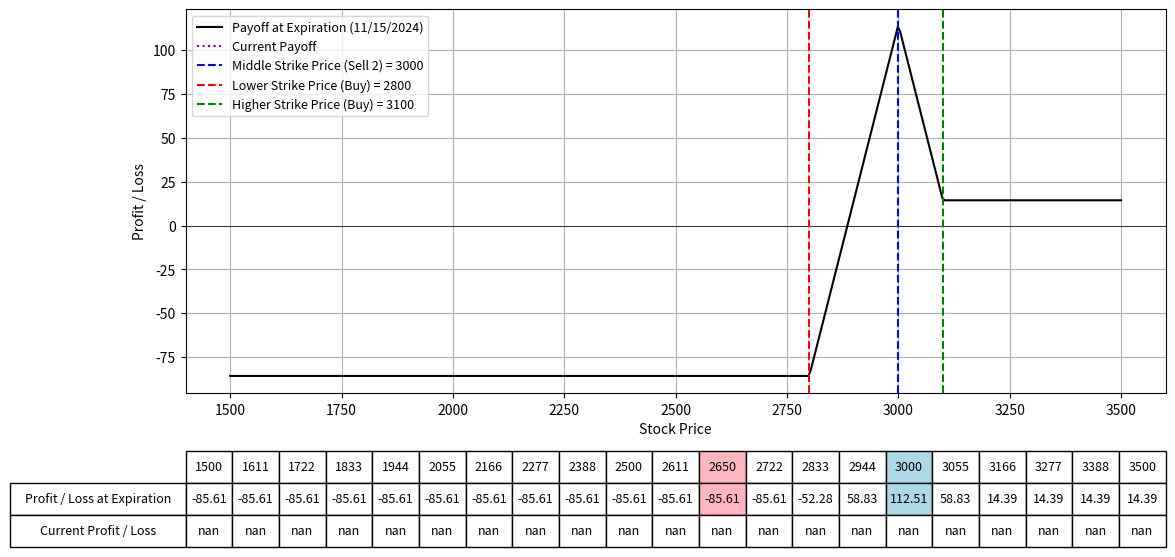

Reproduce this figure in Python.
import numpy as np
import matplotlib.pyplot as plt
from scipy.stats import norm
from datetime import datetime

# Black-Scholes formula for call option price
def black_scholes_call(S, K, T, r, sigma):
    d1 = (np.log(S / K) + (r + 0.5 * sigma**2) * T) / (sigma * np.sqrt(T))
    d2 = d1 - sigma * np.sqrt(T)
    call_price = (S * norm.cdf(d1) - K * np.exp(-r * T) * norm.cdf(d2))
    return call_price

# Define the parameters for the butterfly option strategy
lower_range = 1500
upper_range = 3500
lower_val = 2650  # Specific lower value to highlight in the table
upper_val = 3000  # Specific upper value to highlight in the table
strike_price_low = 2800  # Strike price for the lower call we buy
strike_price_middle = 3000  # Strike price for the calls we sell
strike_price_high = 3100  # Strike price for the higher call we buy
expiration_date = "11/15/2024"  # Expiration date of all options
IV = 58.5  # Implied Volatility for options
premium_paid_call_low = 167.36  # Premium paid for buying the lower call
premium_received_call = 60.58  # Premium received for selling each call
premium_paid_call_high = 39.41  # Premium paid for buying the higher call
num_contracts_sell = 2
num_contracts_buy = 1
r = 0.01  # Risk-free rate
S = np.linspace(lower_range, upper_range, 400)  # Range of stock prices

# Calculate the time to expiration for the options
date1 = datetime.strptime(expiration_date, "%m/%d/%Y")
today = datetime.today()
T = (date1 - today).days / 365.0  # Time to expiration in years

# Calculate the price for the options today
call_price_sell_today = black_scholes_call(S, strike_price_middle, T, r, IV/100)
call_price_buy_low_today = black_scholes_call(S, strike_price_low, T, r, IV/100)
call_price_buy_high_today = black_scholes_call(S, strike_price_high, T, r, IV/100)

# Calculate the payoff for the butterfly spread at expiration
payoff_sell_call = num_contracts_sell * (-np.maximum(S - strike_price_middle, 0) + premium_received_call)
payoff_buy_call_low = num_contracts_buy * (np.maximum(S - strike_price_low, 0) - premium_paid_call_low)
payoff_buy_call_high = num_contracts_buy * (np.maximum(S - strike_price_high, 0) - premium_paid_call_high)
payoff_butterfly = payoff_sell_call + payoff_buy_call_low + payoff_buy_call_high

# Calculate the current value of the options
current_payoff_sell = num_contracts_sell * (-call_price_sell_today + premium_received_call)
current_payoff_buy_low = num_contracts_buy * (call_price_buy_low_today - premium_paid_call_low)
current_payoff_buy_high = num_contracts_buy * (call_price_buy_high_today - premium_paid_call_high)
current_payoff = current_payoff_sell + current_payoff_buy_low + current_payoff_buy_high

# Plotting the payoffs
fig, ax = plt.subplots(figsize=(14, 8))
ax.plot(S, payoff_butterfly, label=f'Payoff at Expiration ({expiration_date})', color='black')
ax.plot(S, current_payoff, label='Current Payoff', linestyle='dotted', color='purple')
ax.set_xlabel("Stock Price")
ax.set_ylabel("Profit / Loss")
ax.axhline(0, color='black', lw=0.5)
ax.axvline(strike_price_middle, color='blue', linestyle='--', label=f"Middle Strike Price (Sell 2) = {strike_price_middle}")
ax.axvline(strike_price_low, color='red', linestyle='--', label=f"Lower Strike Price (Buy) = {strike_price_low}")
ax.axvline(strike_price_high, color='green', linestyle='--', label=f"Higher Strike Price (Buy) = {strike_price_high}")
ax.legend(fontsize=9)
ax.grid(True)

# Selecting specific prices for the table
table_prices = np.linspace(lower_range, upper_range, 19)
table_prices = np.append(table_prices, [lower_val, upper_val])
table_prices = np.unique(np.sort(table_prices))  # Ensure sorted and unique values

# Interpolating payoffs at these prices
table_payoffs = np.interp(table_prices, S, payoff_butterfly)  # Interpolating payoffs at these prices
table_current_payoffs = np.interp(table_prices, S, current_payoff)  # Interpolating current payoffs at these prices

# Adding a table at the bottom of the plot
table = plt.table(cellText=[np.round(table_payoffs, 2), np.round(table_current_payoffs, 2)],
                  rowLabels=['Profit / Loss at Expiration', 'Current Profit / Loss'],
                  colLabels=table_prices.astype(int),
                  cellLoc='center',
                  rowLoc='center',
                  loc='bottom',
                  bbox=[0.0, -0.4, 1, 0.25])  # Adjust bbox to fit within figure

# Highlighting the columns for lower_val and upper_val in the table
highlight_strikes = [lower_val, upper_val]
colors = ['#FFB6C1', '#ADD8E6']
for col in range(len(table_prices)):
    if table_prices[col] in highlight_strikes:
        table[(0, col)].set_facecolor(colors[highlight_strikes.index(table_prices[col])])
        table[(1, col)].set_facecolor(colors[highlight_strikes.index(table_prices[col])])

plt.subplots_adjust(left=0.2, bottom=0.4)
plt.show()
